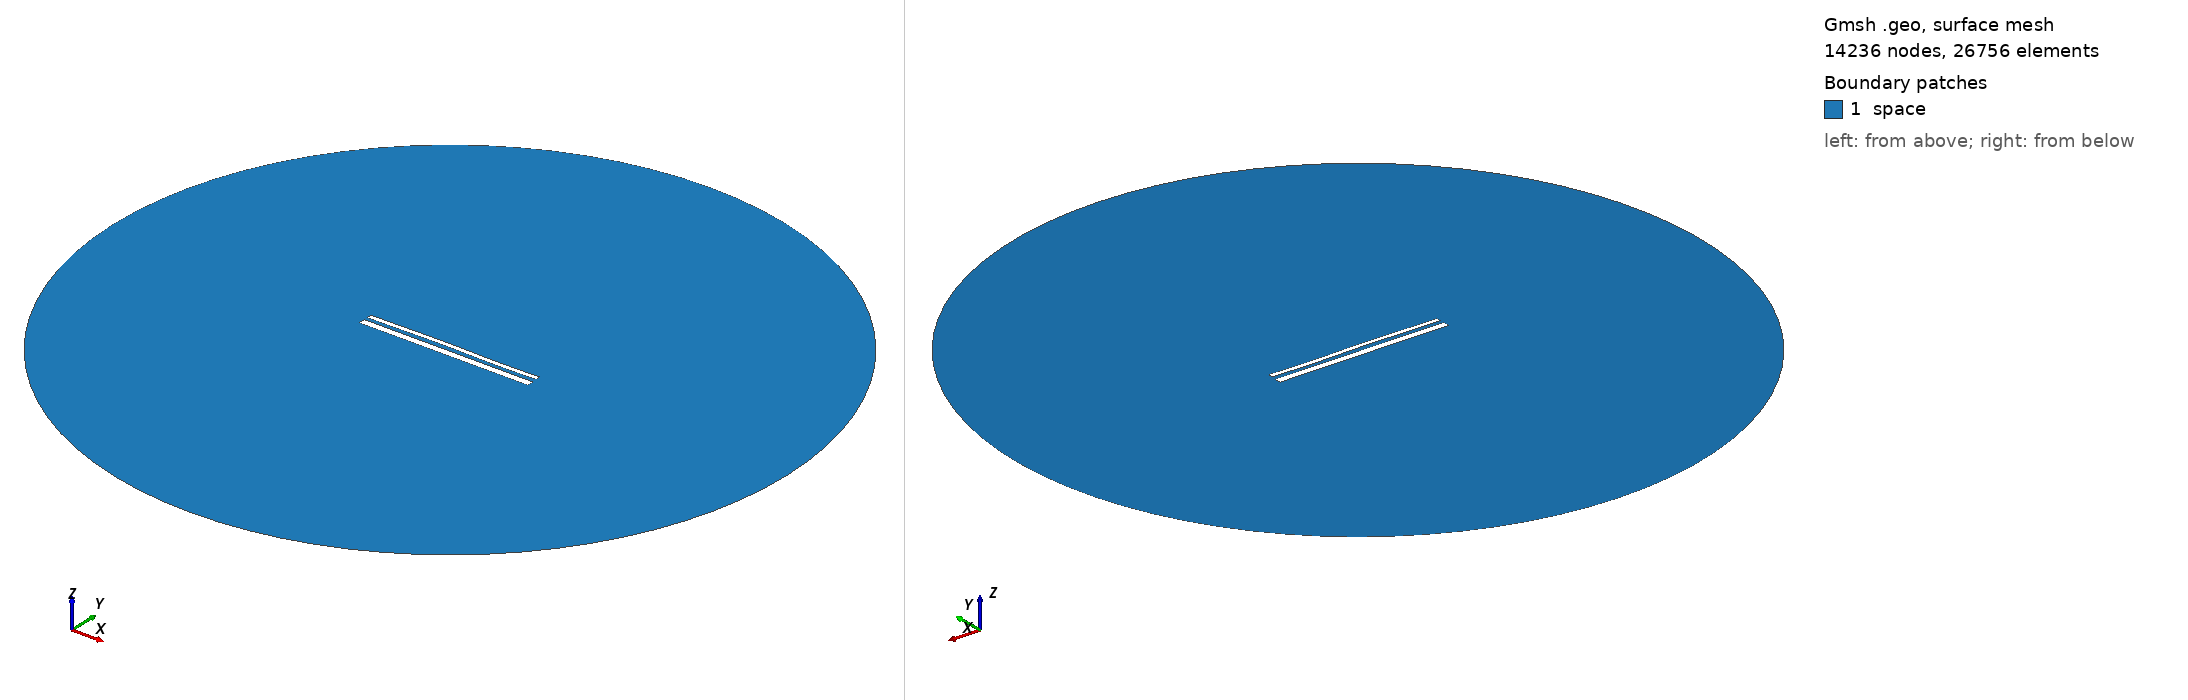

Gmsh geometry script, surface-meshed: 14236 nodes, 26756 surface elements. Boundary patches (legend numbers): 1 space. Left view from above one corner, right view from below the opposite corner. Legend entries are the model's physical surfaces. The drawing asked Gmsh for element sizes between 1% and 20% of the model's largest extent; the script's own settings can give other sizes.

=== 13747.geo (drawn) ===
//---------------------------------------
// Geometry kernel
//---------------------------------------

SetFactory("OpenCASCADE");



//---------------------------------------
// Parameters of the geometry
//---------------------------------------

// Overetch of the upper plate
overetch = 0.5;

// Distance between the plates
distance = 1.75;

// Discretization over the x axis (for the deformation)
nx = 50; 

// Length of the plate
L = 100 - overetch; 

// Number of modes
n = 4; 

// 1st mode coefficient
coeff(1) = 0.15;
beta(1) = 0.596864 * 3.1415926535 / L;

// 2nd mode coefficient
coeff(2) = 0.15;
beta(2) = 1.49418 * 3.1415926535 / L;

// 3rd mode coefficient
coeff(3) = 0.15;
beta(3) = 2.50025 * 3.1415926535 / L;

// 4th mode coefficient
coeff(4) = -0.075;
beta(4) = 3.49999 * 3.1415926535 / L;



//---------------------------------------
// Upper plate (deformed rectangle)
//---------------------------------------

// Coordiantes of the upper plate
xmin = -50;
xmax = 50 - overetch;

// Height of the upper plate
yheight = 4 - 2 * overetch;

// Indexes of the points
UpperID[] = {};
LowerID[] = {};
LeftID[] = {};
RightID[] = {};

// Point index
p = 1;

// Horizontal edges
For i In {1:nx}
    x = xmin + (i-1)*(xmax - xmin)/(nx-1);

    y_bottom = distance / 2 + overetch;
    For j In {1:n}
        C = (Cosh(beta(j)*L) + Cos(beta(j)*L)) / (Sinh(beta(j)*L) + Sin(beta(j)*L));
        y_bottom  = y_bottom + coeff(j) * (Cosh(beta(j)*(x+50)) - Cos(beta(j)*(x+50)) - C * (Sinh(beta(j)*(x+50)) - Sin(beta(j)*(x+50))));
    EndFor

    y_top = y_bottom + yheight;

    Point(p) = {x, y_top, 0, 1.0};
    UpperID[i] = p;
    p = p + 1;

    Point(p) = {x, y_bottom, 0, 1.0};
    LowerID[i] = p;
    p = p + 1;
EndFor

// Create point lists
UpperPts[] = {}; LowerPts[] = {};
For i In {1:nx}
  UpperPts[] += {UpperID[i]};
  LowerPts[] += {LowerID[i]};
EndFor

// Build splines
Spline(1) = {UpperPts[]};
Spline(2) = {LowerPts[]};
Line(3) = {LowerPts[nx-1], UpperPts[nx-1]};
Line(4) = {LowerPts[0], UpperPts[0]};

// Build the plane surface
Curve Loop(1) = {2, 3, -1, -4};
Plane Surface(1) = {1};



//---------------------------------------
// Lower plate (rectangle)
//---------------------------------------

// Vertices
Point(1001) = {-50, -1, 0, 1.0};
Point(1002) = { 50, -1, 0, 1.0};
Point(1003) = { 50,  -5, 0, 1.0};
Point(1004) = {-50,  -5, 0, 1.0};

// Edges
Line(5) = {1001, 1002};
Line(6) = {1002, 1003};
Line(7) = {1003, 1004};
Line(8) = {1004, 1001};

// Plane surface
Line Loop(2) = {5, 6, 7, 8};
Plane Surface(2) = {2}; 



//---------------------------------------
// Outer (fictious) boundary
//---------------------------------------

// Points
Point(1005) = {0, 0, 0};       // Center
Point(1006) = {200, 0, 0};     // Start point
Point(1007) = {0, 200, 0};     // 90 degrees
Point(1008) = {-200, 0, 0};    // 180 degrees
Point(1009) = {0, -200, 0};    // 270 degrees

// Circle arcs (each needs start, center, end)
Circle(9) = {1006, 1005, 1007};
Circle(10) = {1007, 1005, 1008};
Circle(11) = {1008, 1005, 1009};
Circle(12) = {1009, 1005, 1006};

// Plane surface for the entire domain
Curve Loop(3) = {9, 10, 11, 12};
Surface(3) = {3};

// Subtract the plates from the whole domain to obtain the actual domain where we want to solve the equations
BooleanDifference{ Surface{3}; Delete; }{ Surface{1}; Surface{2}; Delete; }




//---------------------------------------
// Transfinite Lines/Curves
//---------------------------------------

// Set the number of points on the boundaries
r = 7;

// Plates
Transfinite Curve {1, 2} = 50*r Using Progression 1;
Transfinite Curve {3, 4} = 2*r Using Progression 1;
Transfinite Line {5, 7} = 50*r Using Progression 1;
Transfinite Line {6, 8} = 2*r Using Progression 1;

// Outer boundary
Transfinite Line {9, 10, 11, 12} = 20 Using Progression 1;



//---------------------------------------
// Physical groups
//---------------------------------------                

// Physical curves (boundaries)
Physical Line("force_segment", 10) = {2};
Physical Line("upper_plate", 11) = {1, 3, 4};
Physical Line("lower_plate", 12) = {5, 6, 7, 8};
Physical Line("boundary", 20) = {9, 10, 11, 12};

// Physical Surfaces
Physical Surface("space", 30) = {3};



//---------------------------------------
// 6. Generate the Mesh
//---------------------------------------

// 2D mesh generation
Mesh 2;
